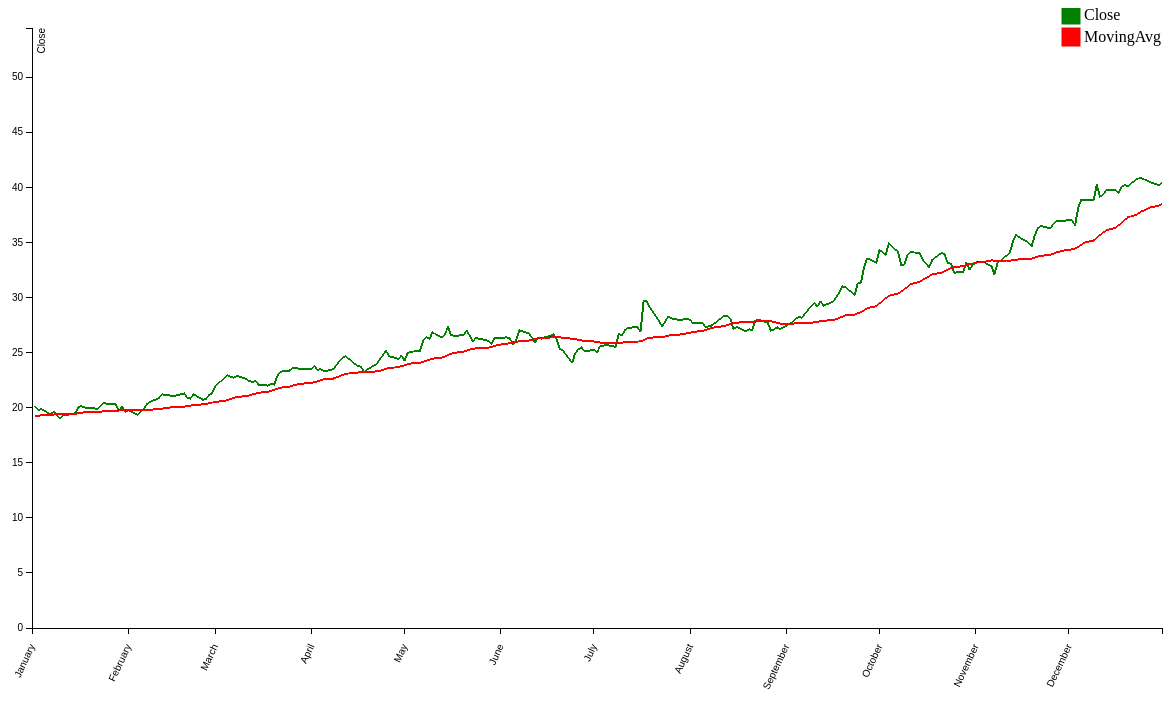
D3 v3 page, settled after 480 driven frames (8 s of simulated time); the page loaded 1 data file(s).


// ── graph.js
var margin = {top: 20, right: 30, bottom: 80, left: 40},
	width = 1200 - margin.left - margin.right,
    height = 700 - margin.top - margin.bottom;

var x = d3.time.scale()
	.range([0, width]);

var y = d3.scale.linear()
    .range([height, 0]);

var xAxis = d3.svg.axis()
	.scale(x)
	.orient("bottom")
	.ticks(d3.time.month, 1)
	.tickFormat(d3.time.format("%B"));

var yAxis = d3.svg.axis()
	.scale(y)
	.orient("left")
	.ticks(10);

var chart = d3.select(".chart")
    .attr("width", width + margin.left + margin.right)
    .attr("height", height + margin.top + margin.bottom)
  .append("g")
    	.attr("transform", "translate(" + margin.left + "," + margin.top + ")");

var dateMin = new Date("2013-01-01")
   ,dateMax = new Date("2013-12-31");

var csvData = null;

d3.csv("table_2013_avg.csv", type, function(error, data) {
	// x.domain(data.map(function(d) { return d.date; }));
	// x.domain([data[0].date,data[data.length - 1].date])

	if (error || data == null){
		console.log("Error loadng data!");
		d3.select("error").html("Error loading data: " + error);
		return;
	}

	x.domain([dateMin,dateMax])
	var yMax = d3.max(data, function(d) { return d.close; });
	y.domain([0, yMax + (yMax / 3)]);

	chart.append("g")
		.attr("class", "x axis")
		.attr("transform", "translate(0," + height + ")")
		.call(xAxis)
		.selectAll("text")
			.style("text-anchor", "end")
			.attr("dx", "-1.5em")
			.attr("dy", ".15em")
			.attr("transform", function(d) { return "rotate(-65)"});

	chart.append("g")
		.attr("class", "y axis")
		.call(yAxis)
	  .append("text")
		.attr("transform", "rotate(-90)")
		.attr("y", 6)
		.attr("dy", ".71em")
		.style("text-anchor", "end")
		.text("Close");

	chart.selectAll(".close")
		.data(data)
	  .enter().append('svg:path')
	  .attr('d', lineFunc(data))
	  .attr("class", "line close");

	chart.selectAll(".movingAvg")
		.data(data)
	  .enter().append('svg:path')
	  .attr('d', lineAvgFunc(data))
	  .attr("class", "line movingAvg");

	csvData = data;
});

var legendRectSize = 18;
var legendSpacing = 4;
var legendScale = d3.scale.ordinal()
	.domain(["Close","MovingAvg"])
	.range(["green", "red"]);

var legend = chart.selectAll(".svg")
	.data(legendScale.domain())
	.enter()
		.append('g')
		.attr("class", "legend")
		.attr("transform", function(d, i) {
			var legendHeight = legendRectSize + legendSpacing;
			var offset = legendHeight * legendScale.domain().length / 2;
			var horz = width - 100;
			var vert = i * legendHeight - offset;
			return "translate(" + horz + "," + vert + ")";
});

legend.append('rect')
	.attr("width", legendRectSize)
	.attr("height", legendRectSize)
	.attr("fill", legendScale)
	.attr("stroke", legendScale);

legend.append("text")
	.attr("x", legendRectSize + legendSpacing)
	.attr("y", legendRectSize - legendSpacing)
	.text(function(d) { return d; });

var lineFunc = d3.svg.line()
	.x(function(d) {
		return x(d.date);
	})
	.y(function(d) {
		return y(d.close);
	})
	.interpolate('linear');

var lineAvgFunc = d3.svg.line()
	.x(function(d) {
		return x(d.date);
	})
	.y(function(d) {
		return y(d.movingAvg);
	})
	.interpolate('linear');

function type(d){
	d.date = new Date(d.date.replace(/\//g, "-")); // Coerce to date
	d.close = +d.close; //coerce to number
	d.movingAvg = +d.movingAvg; // coerce to number
	return d;
}


// Mouse over stuff
var focus = chart.append("g")
    .style("display", "none");

focus.append("circle")
	.attr("class", "y")
	.style("fill", "none")
	.style("stroke", "blue")
	.attr("r", 4);

chart.append("rect")
	.attr("width", width)
	.attr("height", height)
	.style("fill", "none")
	.style("pointer-events", "all")
	.on("mouseover", function() { focus.style("display", null); })
	.on("mouseout", function() { focus.style("display", "none"); })
	.on("mousemove", mousemove);

var bisectDate = d3.bisector(function(d) { return d.date; }).left;

function mousemove() {
	if (csvData == undefined || csvData.length == 0) {
		console.log("Data error!");
		return;
	}
	var x0 = x.invert(d3.mouse(this)[0]),
		i = bisectDate(csvData, x0, 1),
		d0 = csvData[i - 1],
		d1 = csvData[i],
		d = x0 - d0.date > d1.date - x0 ? d1 : d0;

	focus.select("circle.y")
		.attr("transform", "translate(" + x(d.date) + "," + y(d.close) + ")");

	// focus.select("text.y1")
	// 	.attr("transform", "translate(" + x(d.date) + "," + y(d.close) + ")")
	// 	.text("Close: " + d.close);
	focus.select("text.y2")
		.attr("transform", "translate(" + x(d.date) + "," + y(d.close) + ")")
		.text("Close: " + d.close);
	// focus.select("text.y3")
	// 	.attr("transform", "translate(" + x(d.date) + "," + y(d.close) + ")")
	// 	.text(formatDate(d.date));
	focus.select("text.y4")
		.attr("transform", "translate(" + x(d.date) + "," + y(d.close) + ")")
		.text("Date: " + formatDate(d.date));

	focus.select("text.y5")
		.attr("transform", "translate(" + x(d.date) + "," + y(d.close) + ")")
		.text("Moving Avg: " + d.movingAvg);

	focus.select(".x")
		.attr("transform", "translate(" + x(d.date) + "," + y(d.close) + ")")
		.attr("y2", height - y(d.close));
	focus.select(".y")
		.attr("transform", "translate(" + width * -1 + "," + y(d.close) + ")")
		.attr("x2", width + width);
}

// Mouse over tooltip
var formatDate = d3.time.format("%d-%b");
focus.append("line")
	.attr("class", "y")
	.style("stroke", "blue")
	.style("stoke-dasharray", "3,3")
	.style("opacity", 0.5)
	.attr("x1", width)
	.attr("x2", width);

// focus.append("text")
// 	.attr("class", "y1")
// 	.style("stroke", "white")
// 	.style("stroke-width", "3.5px")
// 	.style("opacity", 0.8)
// 	.attr("dx", 8)
// 	.attr("dy", "-.3em");

focus.append("text")
	.attr("class", "y2")
	.attr("dx", 8)
	.attr("dy", "-2em");

// focus.append("text")
// 	.attr("class", "y3")
// 	.attr("stroke", "white")
// 	.style("stroke-width", "3.5px")
// 	.style("opacity", 0.8)
// 	.attr("dx", 8)
// 	.attr("dy", "1em");

focus.append("text")
	.attr("class", "y4")
	.attr("dx", 8)
	.attr("dy", "-3em");

focus.append("text")
	.attr("class", "y5")
	.attr("dx", 8)
	.attr("dy", "-1em");

### data: table_2013_avg.csv
date, open, high, low, close, volume, adjClose, movingAvg
2013/01/02, 20.2, 20.32, 20.01, 20.08, 20463100, 20.08, 19.2
2013/01/03, 20.05, 20.1, 19.72, 19.78, 19504400, 19.78, 19.25
2013/01/04, 19.76, 19.95, 19.72, 19.86, 12489600, 19.86, 19.31
2013/01/07, 19.56, 19.58, 19.28, 19.4, 23864500, 19.4, 19.34
2013/01/08, 19.32, 19.68, 19.3, 19.66, 16931700, 19.66, 19.38
2013/01/09, 19.73, 19.75, 19.22, 19.32, 21646700, 19.32, 19.39
2013/01/10, 19.19, 19.38, 18.93, 18.99, 30647000, 18.99, 19.4
2013/01/11, 19.05, 19.38, 18.89, 19.29, 21552200, 19.29, 19.41
2013/01/14, 19.33, 19.54, 19.25, 19.43, 13828400, 19.43, 19.43
2013/01/15, 19.28, 19.54, 19.28, 19.52, 16087600, 19.52, 19.45
2013/01/16, 19.91, 20.14, 19.62, 20.07, 33291700, 20.07, 19.5
2013/01/17, 20.14, 20.21, 20.0, 20.13, 14500600, 20.13, 19.54
2013/01/18, 20.07, 20.17, 19.97, 20.02, 13535100, 20.02, 19.58
2013/01/22, 19.91, 19.95, 19.72, 19.9, 13866900, 19.9, 19.6
2013/01/23, 19.98, 20.19, 19.91, 20.11, 13857900, 20.11, 19.63
2013/01/24, 20.08, 20.52, 20.07, 20.44, 13711400, 20.44, 19.67
2013/01/25, 20.43, 20.48, 20.23, 20.37, 14954300, 20.37, 19.7
2013/01/28, 20.5, 20.5, 20.2, 20.31, 39510100, 20.31, 19.73
2013/01/29, 20.87, 20.88, 19.68, 19.7, 57652300, 19.7, 19.74
2013/01/30, 19.92, 20.12, 19.69, 20.12, 36572300, 20.12, 19.76
2013/01/31, 19.92, 19.99, 19.57, 19.63, 34973700, 19.63, 19.75
2013/02/01, 19.77, 19.83, 19.58, 19.76, 27610600, 19.76, 19.76
2013/02/04, 19.76, 19.81, 19.31, 19.34, 23906500, 19.34, 19.75
2013/02/05, 19.49, 19.78, 19.42, 19.66, 13559800, 19.66, 19.75
2013/02/06, 19.63, 19.9, 19.59, 19.85, 15392300, 19.85, 19.77
2013/02/07, 20.1, 20.43, 19.93, 20.32, 24705600, 20.32, 19.79
2013/02/08, 20.38, 20.61, 20.3, 20.5, 22249700, 20.5, 19.82
2013/02/11, 20.44, 20.98, 20.39, 20.9, 22089900, 20.9, 19.86
2013/02/12, 20.94, 21.4, 20.89, 21.21, 27750200, 21.21, 19.92
2013/02/13, 21.15, 21.43, 21.07, 21.15, 18797900, 21.15, 19.96
2013/02/14, 21.1, 21.26, 21.06, 21.18, 12817900, 21.18, 20.0
2013/02/15, 21.15, 21.25, 20.9, 21.02, 12584000, 21.02, 20.04
2013/02/19, 21.03, 21.41, 20.97, 21.29, 16665800, 21.29, 20.09
2013/02/20, 21.31, 21.45, 20.9, 20.92, 14438900, 20.92, 20.14
2013/02/21, 20.92, 21.0, 20.74, 20.83, 13296100, 20.83, 20.18
2013/02/22, 20.87, 21.31, 20.85, 21.22, 13673300, 21.22, 20.24
2013/02/25, 21.26, 21.32, 20.72, 20.73, 13334900, 20.73, 20.3
2013/02/26, 20.68, 20.85, 20.58, 20.76, 14038200, 20.76, 20.35
2013/02/27, 20.81, 21.31, 20.69, 21.16, 15697300, 21.16, 20.4
2013/02/28, 21.06, 21.57, 21.05, 21.31, 18873700, 21.31, 20.46
2013/03/01, 21.36, 22.28, 21.26, 21.94, 33776700, 21.94, 20.53
2013/03/04, 22.37, 22.74, 22.2, 22.7, 30075300, 22.7, 20.61
2013/03/05, 22.91, 23.08, 22.61, 22.95, 30497400, 22.95, 20.71
2013/03/06, 23.08, 23.09, 22.71, 22.8, 15193900, 22.8, 20.81
2013/03/07, 22.92, 23.0, 22.65, 22.7, 12881800, 22.7, 20.89
2013/03/08, 22.92, 22.96, 22.71, 22.9, 10583500, 22.9, 20.97
2013/03/11, 22.8, 23.0, 22.57, 22.6, 16489200, 22.6, 21.05
2013/03/12, 22.51, 22.58, 22.19, 22.4, 12012300, 22.4, 21.12
2013/03/13, 22.48, 22.48, 22.16, 22.34, 13956200, 22.34, 21.21
2013/03/14, 22.47, 22.75, 22.41, 22.43, 12798500, 22.43, 21.28
2013/03/15, 22.34, 22.39, 21.97, 22.07, 33557400, 22.07, 21.36
2013/03/18, 21.9, 22.17, 21.87, 22.01, 15071700, 22.01, 21.44
2013/03/19, 22.06, 22.33, 21.89, 22.17, 12846900, 22.17, 21.53
2013/03/20, 22.03, 22.33, 21.95, 22.1, 18094100, 22.1, 21.62
2013/03/21, 22.39, 22.95, 22.36, 22.86, 24719100, 22.86, 21.72
2013/03/22, 22.88, 23.26, 22.72, 23.26, 18062100, 23.26, 21.81
2013/03/25, 23.41, 23.88, 23.31, 23.38, 23138900, 23.38, 21.91
2013/03/26, 23.46, 23.62, 23.35, 23.59, 16893200, 23.59, 22.0
2013/03/27, 23.54, 23.83, 23.41, 23.59, 13943600, 23.59, 22.08
2013/03/28, 23.63, 23.77, 23.45, 23.53, 17611900, 23.53, 22.16
... 192 more rows